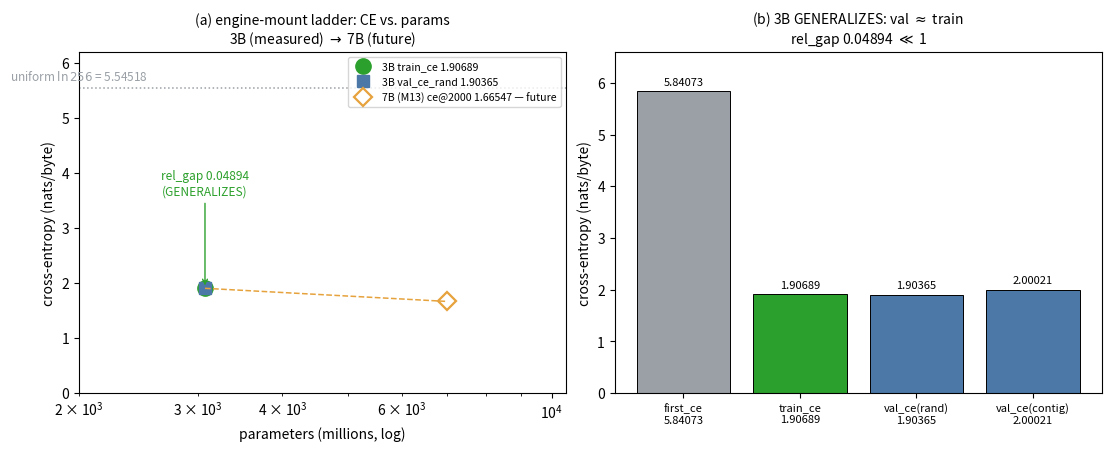

Write Python code to recreate this figure. (Note: this script raises an exception after producing the figure.)
#!/usr/bin/env python3
"""fig06_mount_ladder.py — engine-mount ladder MID -> 3B (matplotlib DATA figure).

EVERY value verbatim from:
  .verdicts/convmoe-3b-engine-rung/SUMMARY.txt  (3B: train_ce 1.90689, val_ce_rand
    1.90365, rel_gap 0.04894, params 3,072,954,654, uniform 5.54518)
  MID rung = 7.479M (engine-mount CLMConvMoE, #1862, 3-axis GREEN)

The 7B (M13) rung is shown as a FUTURE scale-extension (currently training).
Plain underscores in text — no LaTeX escapes in matplotlib; mathtext only in $...$.
All annotations placed INSIDE the data range so bbox_inches stays tight.
Output: figures/fig06_mount_ladder.pdf
"""
import os
import matplotlib
matplotlib.use("Agg")
import matplotlib.pyplot as plt

GREEN = "#2ca02c"
BLUE  = "#4c78a8"
GREY  = "#9aa0a6"
ORANGE = "#e6a23c"

# ── verbatim numbers ─────────────────────────────────────────────────────────
P_3B   = 3072.954654   # 3.073B in millions
TRAIN_CE = 1.90689
VAL_CE   = 1.90365
REL_GAP  = 0.04894
UNIFORM  = 5.54518
# 7B future (M13, currently training; ce@2000 1.66547 from step0 5.64) — shown dashed
P_7B  = 7000.0
CE_7B = 1.66547

fig, (axL, axR) = plt.subplots(1, 2, figsize=(11.0, 4.4), constrained_layout=True)

# ── panel (a): CE vs params (log-x) ──────────────────────────────────────────
axL.axhline(UNIFORM, color=GREY, ls=":", lw=1.1)
axL.text(2.0e3, UNIFORM + 0.08, "uniform $\\ln 256$ = 5.54518", color=GREY,
         ha="center", va="bottom", fontsize=8.5)
axL.plot([P_3B], [TRAIN_CE], "o", color=GREEN, ms=11, label="3B train_ce 1.90689")
axL.plot([P_3B], [VAL_CE],  "s", color=BLUE,  ms=8,  label="3B val_ce_rand 1.90365")
# rel_gap note placed INSIDE the axes (above the 3B point), no off-canvas xytext
axL.annotate("rel_gap 0.04894\n(GENERALIZES)", xy=(P_3B, VAL_CE),
             xytext=(P_3B, VAL_CE + 1.7), fontsize=8.6, color=GREEN, ha="center",
             arrowprops=dict(arrowstyle="->", color=GREEN, lw=1.0))
axL.plot([P_7B], [CE_7B], "D", color=ORANGE, ms=9, mfc="none", mew=1.6,
         label="7B (M13) ce@2000 1.66547 — future")
axL.plot([P_3B, P_7B], [VAL_CE, CE_7B], "--", color=ORANGE, lw=1.1)
axL.set_xscale("log")
axL.set_xlim(2.0e3, 1.05e4)
axL.set_xlabel("parameters (millions, log)")
axL.set_ylabel("cross-entropy (nats/byte)")
axL.set_ylim(0, 6.2)
axL.set_title("(a) engine-mount ladder: CE vs. params\n"
              "3B (measured) $\\to$ 7B (future)", fontsize=10)
axL.legend(fontsize=7.6, loc="upper right")

# ── panel (b): the 3B generalization gap ─────────────────────────────────────
labels = ["first_ce\n5.84073", "train_ce\n1.90689", "val_ce(rand)\n1.90365",
          "val_ce(contig)\n2.00021"]
vals   = [5.84073, 1.90689, 1.90365, 2.00021]
cols   = [GREY, GREEN, BLUE, BLUE]
bars = axR.bar(labels, vals, color=cols, edgecolor="black", linewidth=0.7)
for b, v in zip(bars, vals):
    axR.text(b.get_x() + b.get_width() / 2, v + 0.08, f"{v:.5f}", ha="center",
             va="bottom", fontsize=8)
axR.set_ylabel("cross-entropy (nats/byte)")
axR.set_ylim(0, 6.6)
axR.tick_params(axis="x", labelsize=8)
axR.set_title("(b) 3B GENERALIZES: val $\\approx$ train\n"
              "rel_gap 0.04894 $\\ll$ 1", fontsize=10)

out = os.path.join(os.path.dirname(os.path.dirname(os.path.abspath(__file__))),
                   "fig06_mount_ladder.pdf")
fig.savefig(out)
print(f"[fig06] wrote {out}")
